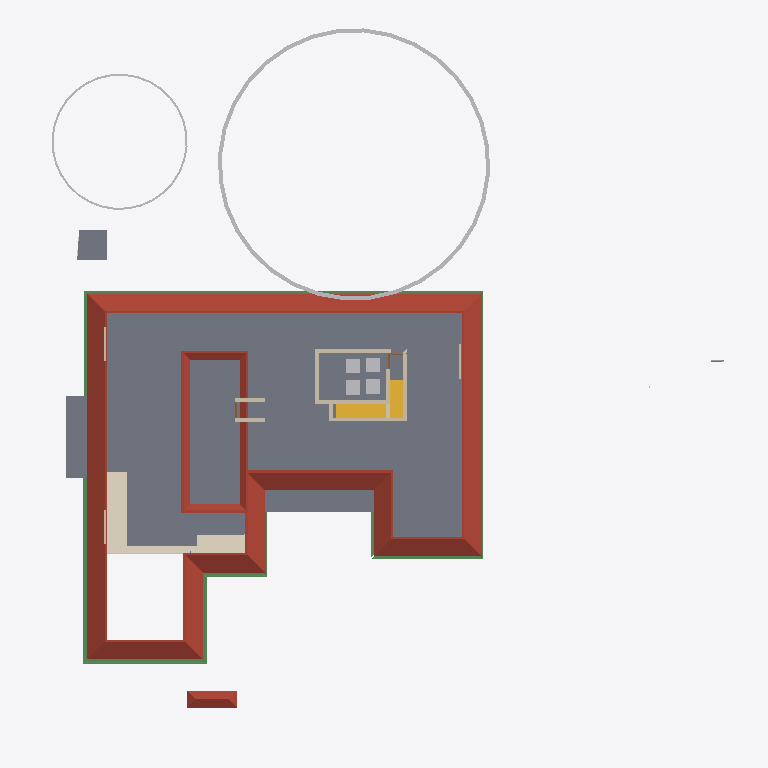
Plan cut of the same IFC building model at storey 'GFLintel' (level 2.55 m, cut at 3.95 m), seen from above with north up, elements coloured by IFC class (only those large enough to see are counted): 13 walls (beige), 10 beams (green), 6 other elements (light grey), 5 slabs (grey), 2 roofs (red-brown), 2 coverings (cream), 2 stair flights (yellow), 2 doors (brown). Cut surfaces are drawn darker.
Extent 43.3 m × 45.0 m × 17.7 m (x, y, z). Storeys (9): Footing at -0.87 m; 00 at 0.00 m; Verandah at 0.00 m; Plumbing at 0.00 m; GF at 0.45 m; GFLintel at 2.55 m; FF at 3.45 m; GF-E at 3.45 m; FFtop at 5.70 m. Elements (915): 275 IfcBeam, 274 IfcWall, 66 IfcFurniture, 47 IfcCovering, 44 IfcColumn, 31 IfcWindow, 29 IfcGeographicElement, 27 IfcDoor, 21 IfcSlab, 18 IfcSanitaryTerminal, 12 IfcElectricAppliance, 11 IfcEarthworksFill.

HEADER;
FILE_DESCRIPTION(('ViewDefinition[DesignTransferView]'),'2;1');
FILE_NAME('Sreekesh.ifc','2025-06-27T17:49:04+05:30',(),(),'IfcOpenShell 0.8.3-alpha250613','Bonsai 0.8.3-alpha250613-9b8357c','Nobody');
FILE_SCHEMA(('IFC4X3'));
ENDSEC;
DATA;
#1=IFCPROJECT('0aPvmvJuf5owphcfiKWAsN',$,'My Project',$,$,$,$,(#14,#26),#9);
#30=IFCSITE('3jTVXq97zE2OZTfzZH9iYT',$,'My Site',$,$,#53,$,$,$,$,$,$,$,$);
#211744=IFCSITE('2pH2ecD1v9bgK8psTEcl$_',$,'Site',$,$,#211760,#211754,$,$,$,$,$,$,$);
#36=IFCBUILDING('3Bt1MypEf4fuqFfshm9kTs',$,'My Building',$,$,#59,$,$,$,$,$,$);
#333137=IFCBUILDING('2u05Cn$TD6OPdaLJzvNsxO',$,'GFWall',$,$,#333157,$,$,$,$,$,$);
#339211=IFCBUILDING('002Xt49mzDahM74jmffgUi',$,'GF-P',$,$,#339231,$,$,$,$,$,$);
#42=IFCBUILDINGSTOREY('3Yt8GBe1vE1Byt_$JKaQnQ',$,'GF',$,$,#7313,$,$,$,$);
#8023=IFCBUILDINGSTOREY('3LNq90aff4Xhn4xfthWyFx',$,'00',$,$,#8039,$,$,$,$);
#71986=IFCBUILDINGSTOREY('1ZF$IMkzjA5efl8XVVA8ry',$,'FFtop',$,$,#72046,$,$,$,$);
#72129=IFCBUILDINGSTOREY('1Nt2vvvNTB5u0X$NIke4ti',$,'GFLintel',$,$,#280967,$,$,$,$);
#83382=IFCBUILDINGSTOREY('2do7yjy$r1eOSN7_GxsK9f',$,'FF',$,$,#83409,$,$,$,$);
#301077=IFCBUILDINGSTOREY('1n3LFyF6X708Cvo1r86gbR',$,'Footing',$,$,#301097,$,$,$,$);
#340744=IFCBUILDINGSTOREY('0$aAKYJlj1sB8ELKRxTL7n',$,'GF-E',$,$,#340770,$,$,$,$);
#360055=IFCBUILDINGSTOREY('2kU8qRmBnF7foRmD37T33I',$,'Verandah',$,$,#360071,$,$,$,$);
#367233=IFCBUILDINGSTOREY('3r39yX7tr10xAjP1zlM9FN',$,'Plumbing',$,$,#367249,$,$,$,$);
#5763=IFCSLAB('2k1_QIQ_vEheGYBKPFgtqG',$,'Slab',$,$,#339798,#5774,$,$);
#389380=IFCROOF('2YQzS8qNnFqRTnIlyQr$6O',$,'Roof',$,$,#389458,#389379,$,.HIP_ROOF.);
#158109=IFCGEOGRAPHICELEMENT('1ICn9VC11DLu$jSeyjW6na',$,'GeographicElement',$,$,#159277,#158141,$,$);
#389426=IFCCOVERING('1iRj5Up0bFkfFW5uB4CB9k',$,'Covering',$,$,#389453,#389425,$,$);
#106476=IFCSLAB('3SWoLdiHLDExF96lrfPbJY',$,'Slab',$,$,#280977,#106487,$,$);
#106448=IFCSLAB('1GhnzeWbD1FR$mVw6S$mla',$,'Slab',$,$,#280972,#106464,$,$);
#363000=IFCSLAB('0h_kY8zNzFw8w1PWMrDiz6',$,'Slab',$,$,#363036,#363021,$,$);
#388788=IFCBEAM('0CBrXPli9CuuYJqAxGAoT2',$,'Beam',$,$,#389194,#388787,$,$);
#356625=IFCSTAIRFLIGHT('11NzQP0GP46gGH8bKAxyP$',$,'StairFlight',$,$,#356713,#356634,$,13,12,0.176923073255099,0.100000001490116,.STRAIGHT.);
#117585=IFCSLAB('00nkzVGuT6heoHGHN6WRGv',$,'Slab',$,$,#369021,#117596,$,$);
#110251=IFCROOF('2Ww7svPQzEgA_fCzhmYus_',$,'Roof',$,$,#363446,#110283,$,.HIP_ROOF.);
#158156=IFCGEOGRAPHICELEMENT('2JlHSkVhjCZPlJyc1W8A6K',$,'GeographicElement',$,$,#159282,#158188,$,$);
#389139=IFCBEAM('38yYLt849AL9vMzuf_qlJY',$,'Beam',$,$,#389209,#389138,$,$);
#388715=IFCBEAM('3jI7cp3YfEpe0vqGUIgXwj',$,'Beam',$,$,#389169,#388714,$,$);
#388576=IFCBEAM('2yIyVaMgz8tR0CuDvbao9K',$,'Beam',$,$,#389174,#388575,$,$);
#388934=IFCBEAM('02028txQrArOf6QyRmi8S_',$,'Beam',$,$,#389199,#388933,$,$);
#45624=IFCSTAIRFLIGHT('0kXRKmQxrChvM7pa6VirAk',$,'StairFlight',$,$,#366512,#45656,$,5,4,0.174000000953674,0.25,.STRAIGHT.);
#388502=IFCBEAM('35uj72bWH5VeeE5oLL9s_t',$,'Beam',$,$,#389164,#388501,$,$);
#57109=IFCWALL('1ETxKrb4TF896AFEpR9_yj',$,'Wall',$,$,#348707,#57120,$,$);
#57084=IFCWALL('0u2i_ZSPv3RPRlNYm3NV1G',$,'Wall',$,$,#348465,#57090,$,$);
#57184=IFCWALL('0c73UdQCTAPRd9XQFZ89AW',$,'Wall',$,$,#348671,#57195,$,$);
#388861=IFCBEAM('2le9Sw$Dz0XQ5$RPcyIEYZ',$,'Beam',$,$,#389184,#388860,$,$);
#389073=IFCBEAM('1SW1UMPTn6IukCzEsXMMce',$,'Beam',$,$,#389204,#389072,$,$);
#70587=IFCWALL('2XDbrjG5j5PvXvf_KucmLv',$,'Wall',$,$,#348337,#70598,$,$);
#404628=IFCFURNITURE('1mlyFenrv09BWq3My2l6Hk',$,'Furniture',$,$,#412565,#404627,$,$);
#407941=IFCFURNITURE('2iHjZ0p959Fu5tuupImsd5',$,'Furniture',$,$,#412280,#407940,$,$);
#57305=IFCWALL('0Z0bd3Oh11nhq2BD9eKr3z',$,'Wall',$,$,#348401,#57316,$,$);
#407077=IFCFURNITURE('0T5vwAhWTCDPBh2zImAynU',$,'Furniture',$,$,#412330,#407076,$,$);
#410549=IFCFURNITURE('3B72thXyv9O9ulb3GsUrVj',$,'Furniture',$,$,#412355,#410548,$,$);
#388642=IFCBEAM('2ZH4G$MC58XAtNQkoO$cFt',$,'Beam',$,$,#389179,#388641,$,$);
#79541=IFCWALL('1mS3qqScf5JOBa3mEtEZMB',$,'Wall',$,$,#348630,#79552,$,$);
#389000=IFCBEAM('0sTlE$wHj6G9WB0HZ_O7FJ',$,'Beam',$,$,#389189,#388999,$,$);
#102201=IFCWALL('1d8KAB1ef84Bs8SUdT2bKV',$,'Wall',$,$,#348527,#102212,$,$);
#102232=IFCWALL('3BbLnMq0r7ivvaULYjF4Vv',$,'Wall',$,$,#348558,#102243,$,$);
#390404=IFCCOVERING('0Ik4zzPqL9SeB54OWkc20A',$,'Covering',$,$,#390434,#390403,$,$);
#218774=IFCWALL('3AemKEEzf94RosNEA3IAQT',$,'Wall',$,$,#370385,#218836,$,$);
#218617=IFCWALL('2zv4ghPnDAPgdIxPnPiR4q',$,'Wall',$,$,#370375,#218679,$,$);
#357761=IFCWALL('2MMdAucyr0$90c_VAngG2Z',$,'Wall',$,$,#370370,#357823,$,$);
#70530=IFCWALL('0VbuqKVar6WPg4OKD3v6G1',$,'Wall',$,$,#348496,#70541,$,$);
#334409=IFCWALL('0B6p3QPETA2Rxr4tdfP$yA',$,'Wall',$,$,#338568,#334440,$,$);
#146896=IFCDOOR('233Y4LKh93tgjzr0JDxIFw',$,'Door',$,$,#348594,#146970,$,2.09999990463257,1.20000004768372,$,$,$);
#244335=IFCDOOR('1tJSCUGk91AO6wLsmOohBm',$,'Door',$,$,#348635,#244366,$,2.09999990463257,1.0,$,$,$);
ENDSEC;
